2-way image classification set "sharpened" from GitHub (JEANIELKL0421/dataset); label vocabulary: grapes, kiwi.

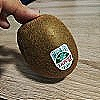
Label: kiwi

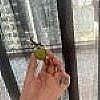
Label: grapes

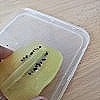
Label: kiwi

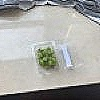
Label: grapes

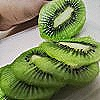
Label: kiwi

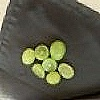
Label: grapes
